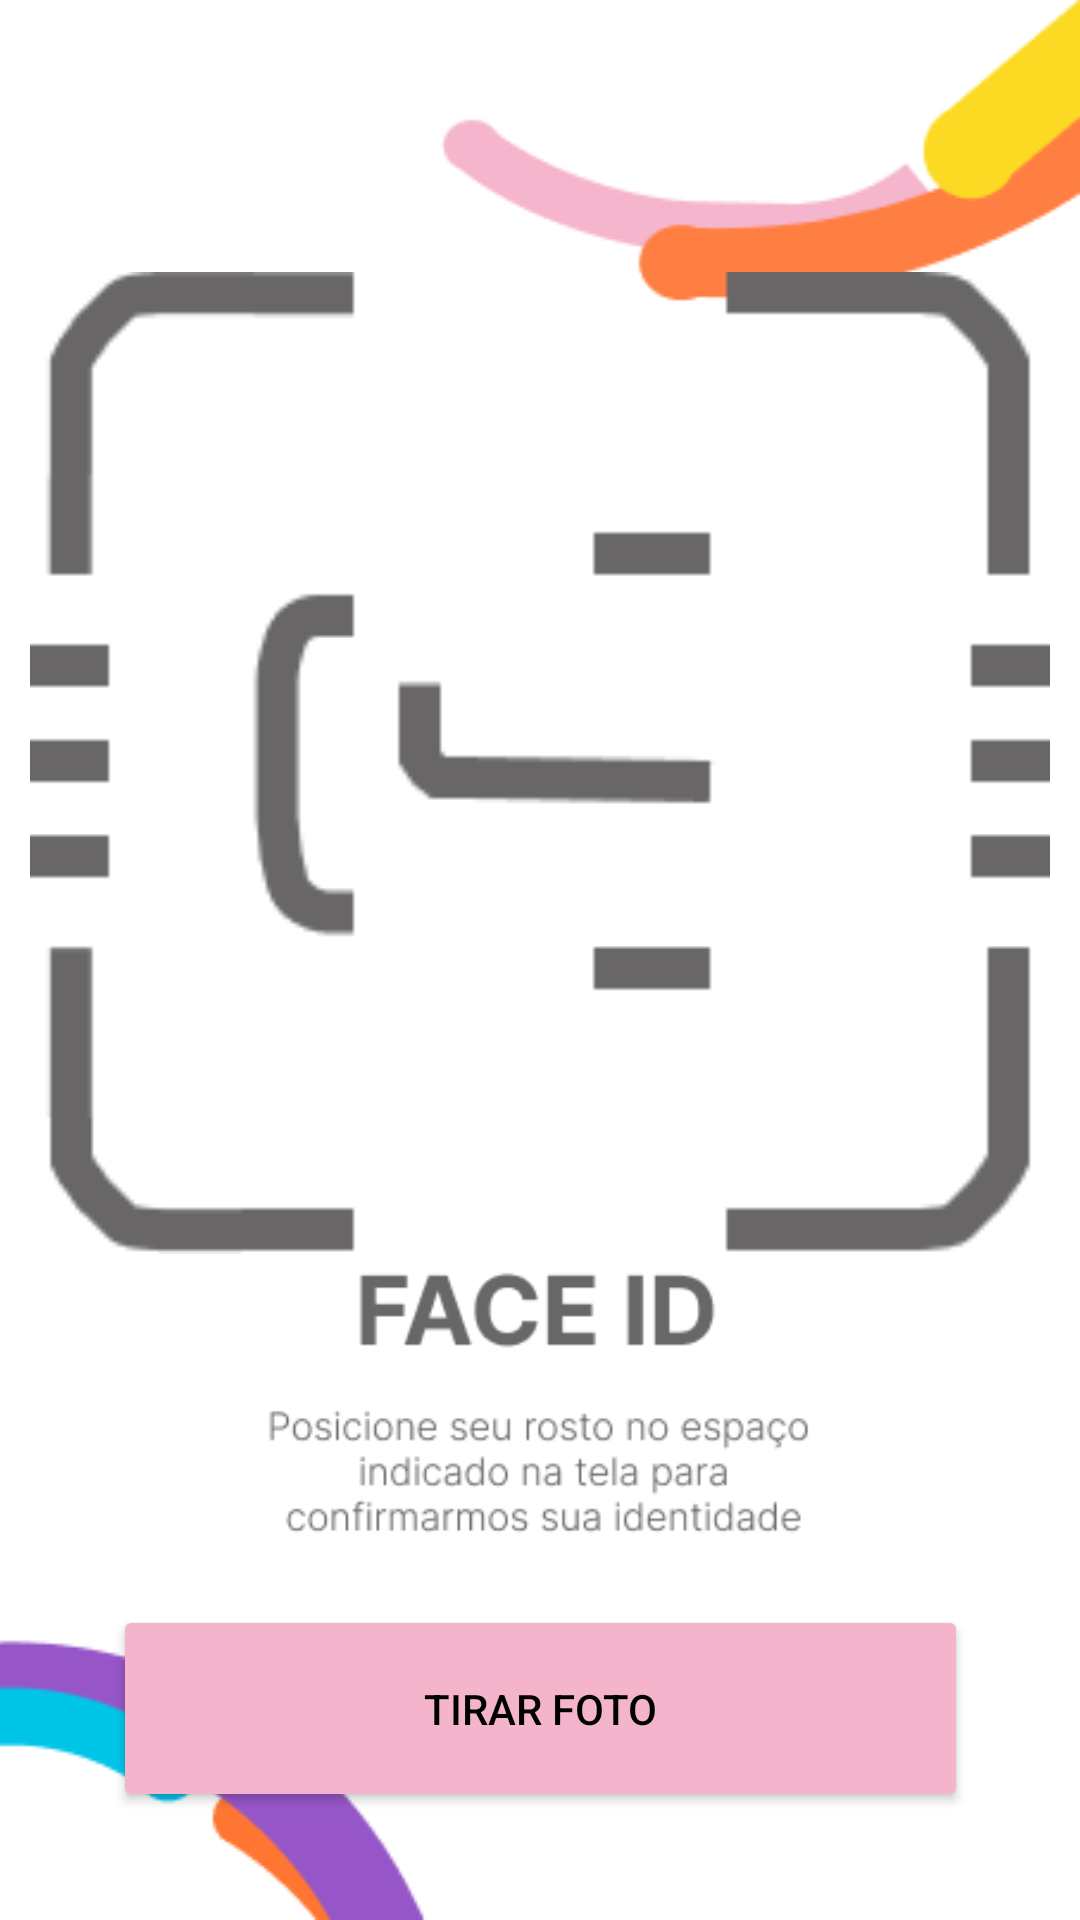

This screen was rendered from an Android layout file. Write that file and the resources it references.
<!-- AndroidManifest.xml: application theme Theme.Adaptransfer -->
<!-- res/layout/fragment_aviso_face_i_d.xml -->
<?xml version="1.0" encoding="utf-8"?>
<androidx.constraintlayout.widget.ConstraintLayout xmlns:android="http://schemas.android.com/apk/res/android"
    xmlns:app="http://schemas.android.com/apk/res-auto"
    xmlns:tools="http://schemas.android.com/tools"
    android:layout_width="match_parent"
    android:layout_height="match_parent"
    tools:context=".AvisoFaceID">

    <ImageView
        android:id="@+id/imageView12"
        android:layout_width="wrap_content"
        android:layout_height="wrap_content"
        android:src="@drawable/arabesco1"
        app:layout_constraintBottom_toBottomOf="parent"
        app:layout_constraintEnd_toEndOf="parent"
        app:layout_constraintHorizontal_bias="1.0"
        app:layout_constraintStart_toStartOf="parent"
        app:layout_constraintTop_toTopOf="parent"
        app:layout_constraintVertical_bias="0.0" />

    <ImageView
        android:id="@+id/imageview45"
        android:layout_width="wrap_content"
        android:layout_height="wrap_content"
        android:src="@drawable/arabesco2"
        app:layout_constraintBottom_toBottomOf="parent"
        app:layout_constraintEnd_toEndOf="parent"
        app:layout_constraintHorizontal_bias="0.0"
        app:layout_constraintStart_toStartOf="parent"
        app:layout_constraintTop_toTopOf="parent"
        app:layout_constraintVertical_bias="1.0" />

    <ImageView
        android:id="@+id/imageViewFoto"
        android:layout_width="340dp"
        android:layout_height="340dp"
        android:rotation="90"
        android:src="@drawable/simbolofaceid"
        app:layout_constraintBottom_toBottomOf="parent"
        app:layout_constraintEnd_toEndOf="parent"
        app:layout_constraintStart_toStartOf="parent"
        app:layout_constraintTop_toTopOf="parent"
        app:layout_constraintVertical_bias="0.281" />

    <ImageView
        android:id="@+id/imageView17"
        android:layout_width="213dp"
        android:layout_height="96dp"
        android:src="@drawable/textofaceid"
        app:layout_constraintBottom_toBottomOf="parent"
        app:layout_constraintEnd_toEndOf="parent"
        app:layout_constraintHorizontal_bias="0.497"
        app:layout_constraintStart_toStartOf="parent"
        app:layout_constraintTop_toTopOf="parent"
        app:layout_constraintVertical_bias="0.767" />

    <Button
        android:id="@+id/btnTirarFoto"
        android:layout_width="285dp"
        android:layout_height="69dp"
        android:backgroundTint="#F4B5CC"
        android:text="@string/tirar_foto"
        android:textColor="#000000"
        android:visibility="visible"
        app:layout_constraintBottom_toBottomOf="parent"
        app:layout_constraintEnd_toEndOf="parent"
        app:layout_constraintStart_toStartOf="parent"
        app:layout_constraintTop_toBottomOf="@+id/imageView17"
        app:layout_constraintVertical_bias="0.376" />

    <Button
        android:id="@+id/btnFinalizar"
        android:layout_width="285dp"
        android:layout_height="69dp"
        android:backgroundTint="#F4B5CC"
        android:text="@string/finalizar"
        android:textColor="#000000"
        android:visibility="invisible"
        app:layout_constraintBottom_toBottomOf="parent"
        app:layout_constraintEnd_toEndOf="parent"
        app:layout_constraintStart_toStartOf="parent"
        app:layout_constraintTop_toBottomOf="@+id/imageView17"
        app:layout_constraintVertical_bias="0.376" />

</androidx.constraintlayout.widget.ConstraintLayout>
<!-- resources referenced by this layout -->
<resources>
  <!-- drawable arabesco1: png bitmap (drawable, 3024 bytes) -->
  <!-- drawable arabesco2: png bitmap (drawable, 2453 bytes) -->
  <!-- drawable simbolofaceid: png bitmap (drawable, 3015 bytes) -->
  <!-- drawable textofaceid: png bitmap (drawable, 7961 bytes) -->
  <string name="finalizar">Finalizar</string>
  <string name="tirar_foto">Tirar Foto</string>
  <style name="Theme.Adaptransfer" parent="Theme.MaterialComponents.DayNight.DarkActionBar">
          
          <item name="colorPrimary">@color/purple_500</item>
          <item name="colorPrimaryVariant">@color/purple_700</item>
          <item name="colorOnPrimary">@color/white</item>
          
          <item name="colorSecondary">@color/teal_200</item>
          <item name="colorSecondaryVariant">@color/teal_700</item>
          <item name="colorOnSecondary">@color/black</item>
          
          <item name="android:statusBarColor">?attr/colorPrimaryVariant</item>
          
      </style>
  <!-- not gathered from this repository: default colours our renderer supplied (Android Studio template values) -->
  <color name="purple_500">#FF6200EE</color>
  <color name="purple_700">#FF3700B3</color>
  <color name="teal_200">#FF03DAC5</color>
  <color name="teal_700">#FF018786</color>
  <color name="black">#FF000000</color>
  <color name="white">#FFFFFFFF</color>
</resources>
